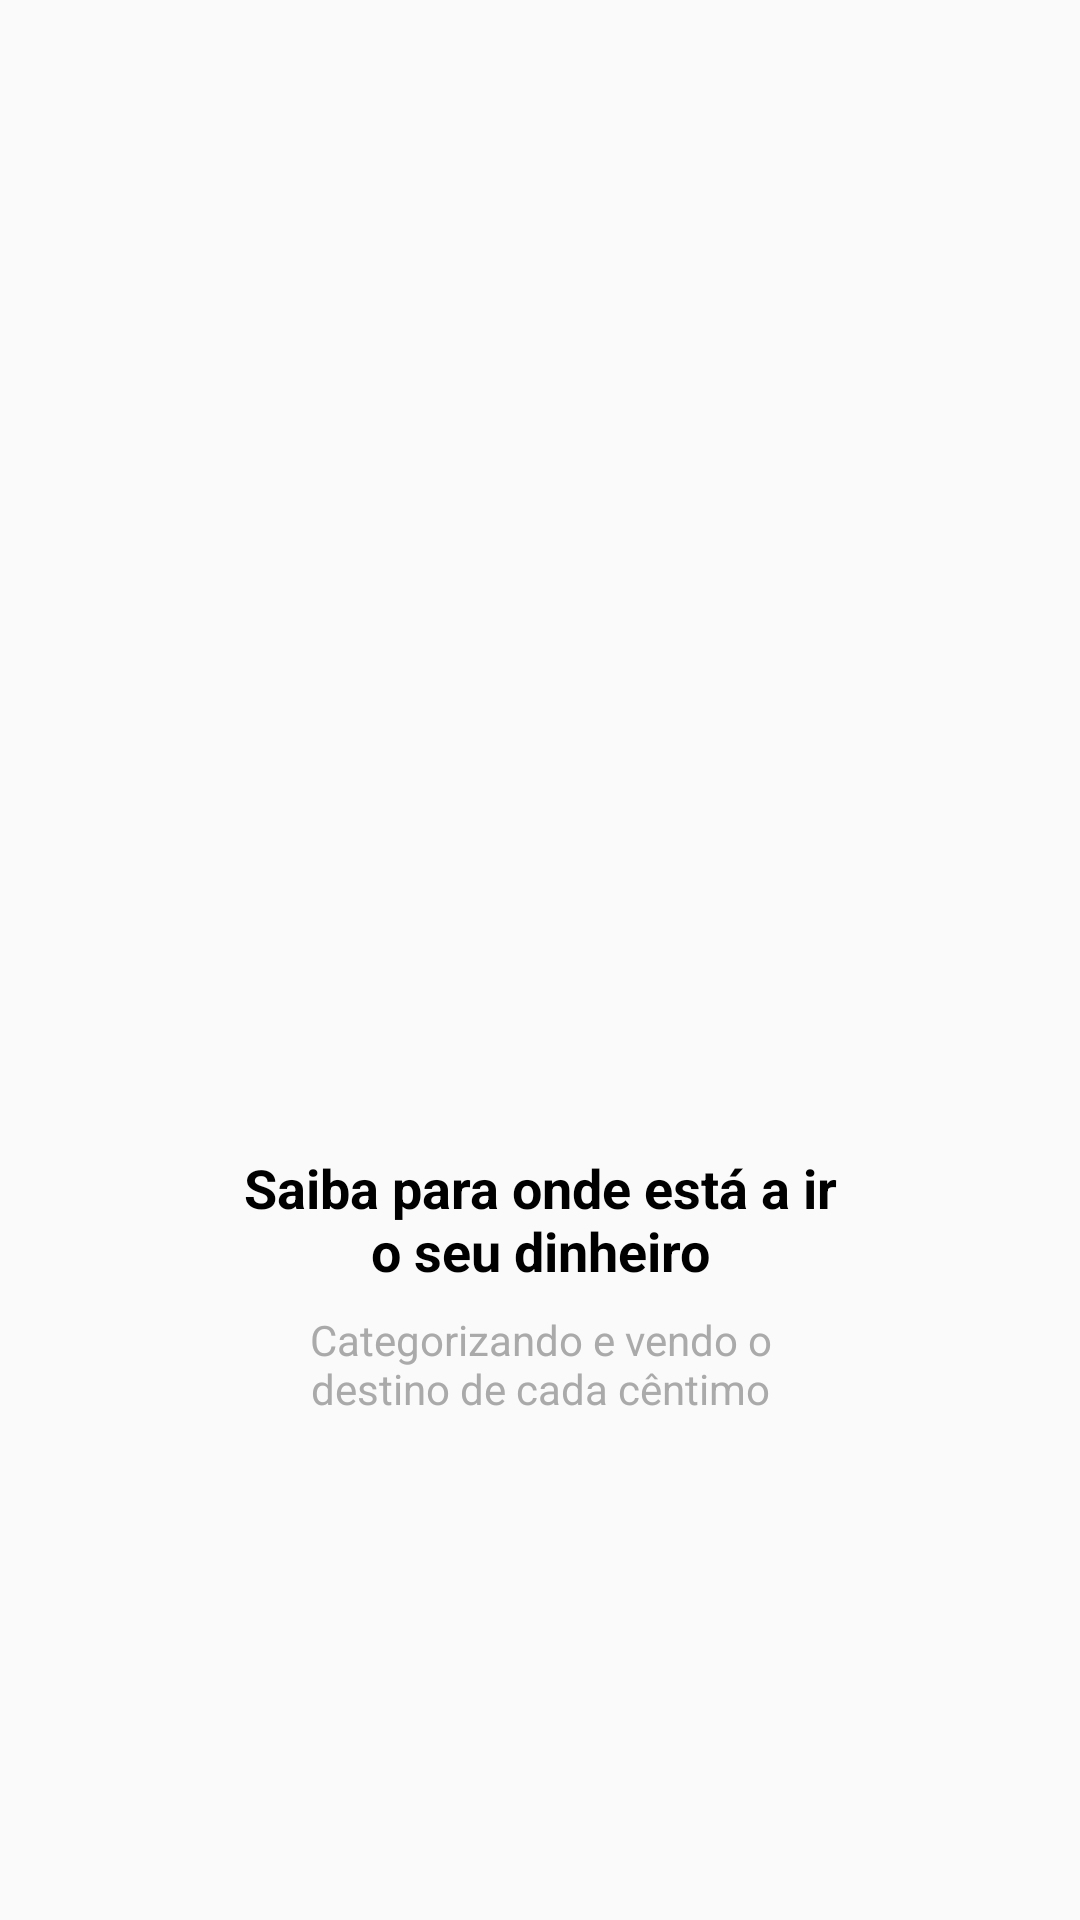

Android layout source for this screen:
<!-- AndroidManifest.xml: application theme AppTheme -->
<!-- res/layout/intro_2.xml -->
<?xml version="1.0" encoding="utf-8"?>
<android.support.constraint.ConstraintLayout xmlns:android="http://schemas.android.com/apk/res/android"
    xmlns:app="http://schemas.android.com/apk/res-auto"
    xmlns:tools="http://schemas.android.com/tools"
    android:layout_width="match_parent"
    android:layout_height="match_parent">

    <ImageView
        android:id="@+id/imageView"
        android:layout_width="200dp"
        android:layout_height="200dp"
        android:layout_marginStart="8dp"
        android:layout_marginLeft="8dp"
        android:layout_marginEnd="8dp"
        android:layout_marginRight="8dp"
        android:layout_marginBottom="8dp"
        app:layout_constraintBottom_toTopOf="@+id/textView"
        app:layout_constraintEnd_toEndOf="parent"
        app:layout_constraintStart_toStartOf="parent"
        app:layout_constraintTop_toTopOf="parent"
        app:layout_constraintVertical_chainStyle="packed"
        app:srcCompat="@drawable/dois" />

    <TextView
        android:id="@+id/textView"
        android:layout_width="200dp"
        android:layout_height="wrap_content"
        android:layout_marginStart="8dp"
        android:layout_marginLeft="8dp"
        android:layout_marginTop="8dp"
        android:layout_marginEnd="8dp"
        android:layout_marginRight="8dp"
        android:text="Saiba para onde está a ir o seu dinheiro"
        android:textAlignment="center"
        android:textColor="@android:color/black"
        android:textSize="18sp"
        android:textStyle="bold"
        app:layout_constraintBottom_toTopOf="@+id/textView2"
        app:layout_constraintEnd_toEndOf="parent"
        app:layout_constraintStart_toStartOf="parent"
        app:layout_constraintTop_toBottomOf="@+id/imageView" />

    <TextView
        android:id="@+id/textView2"
        android:layout_width="200dp"
        android:layout_height="wrap_content"
        android:layout_marginStart="8dp"
        android:layout_marginLeft="8dp"
        android:layout_marginTop="8dp"
        android:layout_marginEnd="8dp"
        android:layout_marginRight="8dp"
        android:text="Categorizando e vendo o destino de cada cêntimo"
        android:textAlignment="center"
        android:textColor="@android:color/darker_gray"
        app:layout_constraintBottom_toBottomOf="parent"
        app:layout_constraintEnd_toEndOf="parent"
        app:layout_constraintStart_toStartOf="parent"
        app:layout_constraintTop_toBottomOf="@+id/textView" />
</android.support.constraint.ConstraintLayout>
<!-- resources referenced by this layout -->
<resources>
  <style name="AppTheme" parent="Theme.AppCompat.Light.DarkActionBar">
          
          <item name="colorPrimary">#01C7D2</item>
          <item name="colorPrimaryDark">#00B2BC</item>
          <item name="colorAccent">#FF706A</item>
      </style>
</resources>
